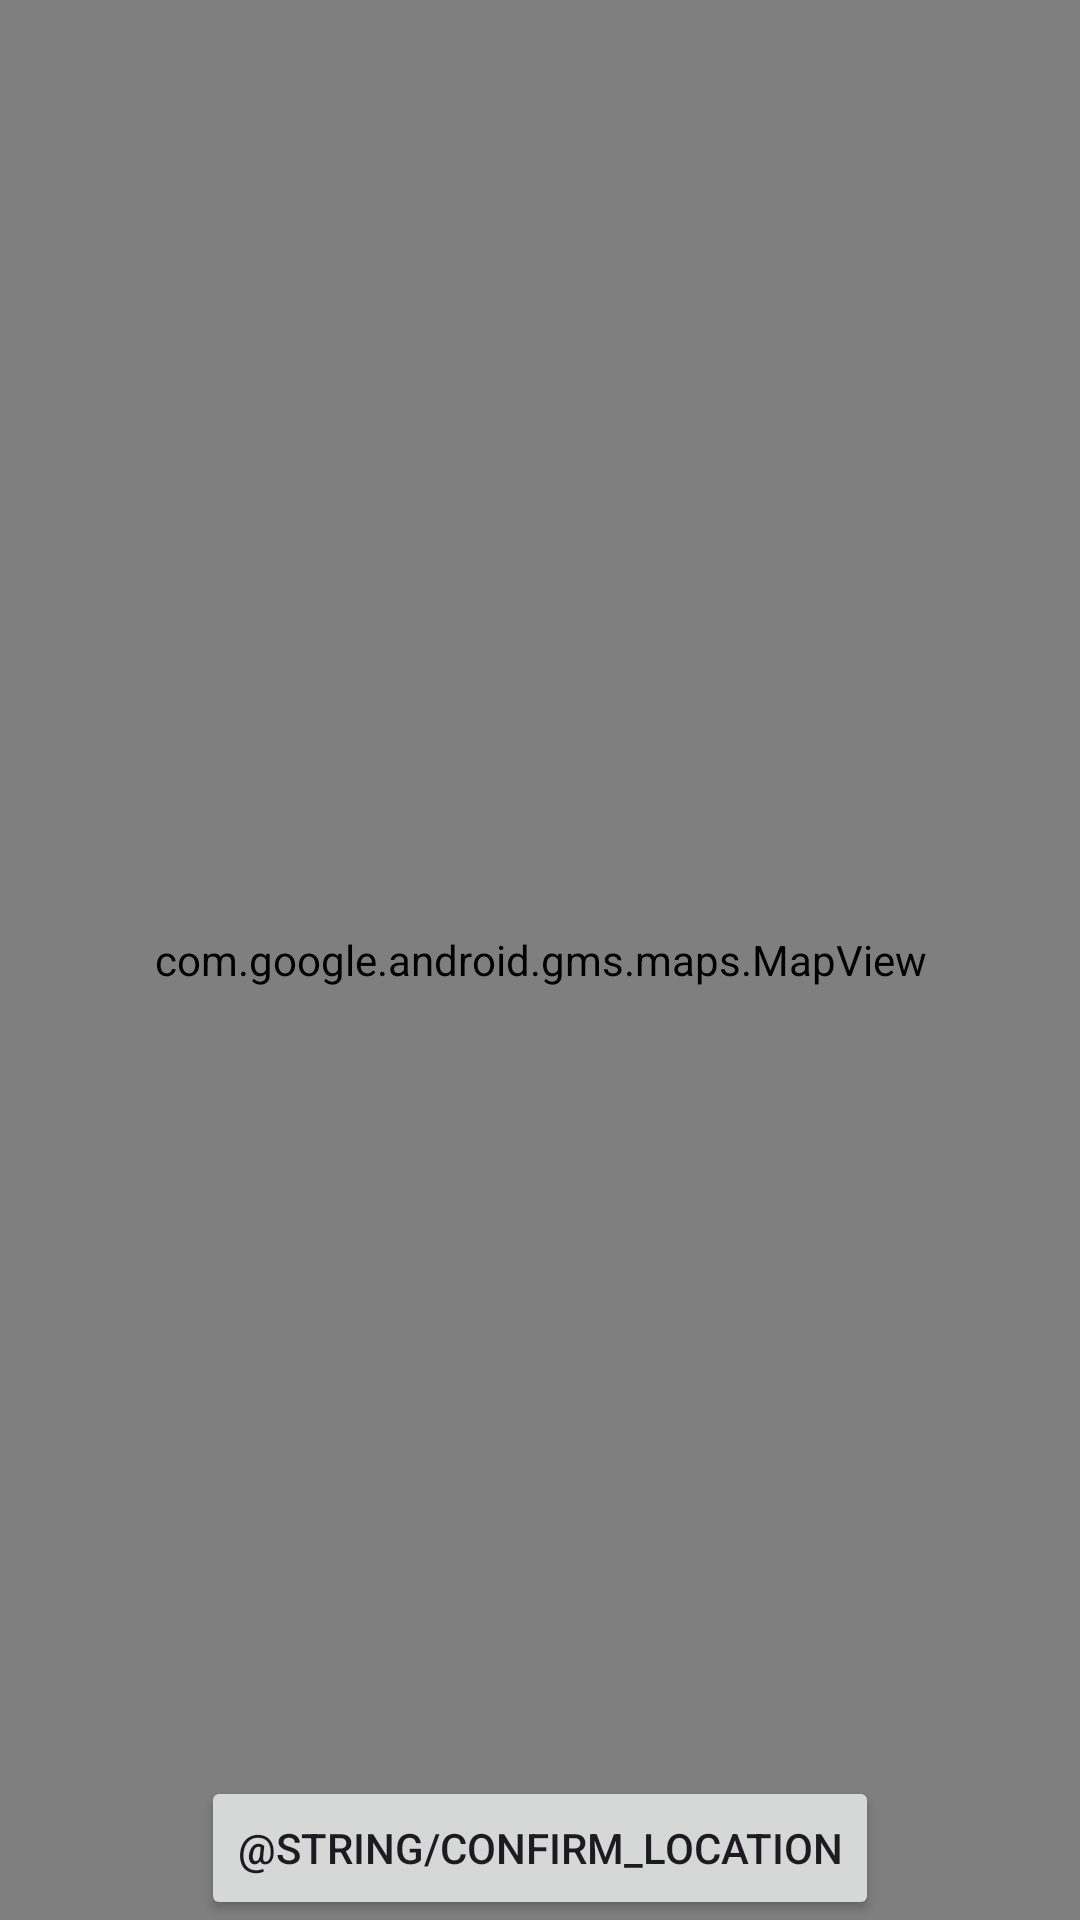

Android layout source for this screen:
<!-- AndroidManifest.xml: application theme Theme.Kotliin1 -->
<!-- res/layout/activity_lesson5_map.xml -->
<?xml version="1.0" encoding="utf-8"?>
<androidx.constraintlayout.widget.ConstraintLayout xmlns:android="http://schemas.android.com/apk/res/android"
    xmlns:tools="http://schemas.android.com/tools"
    android:id="@+id/main"
    android:layout_width="match_parent"
    android:layout_height="match_parent"
    tools:context=".Lesson5Map">

    <FrameLayout
        android:layout_width="match_parent"
        android:layout_height="match_parent">

        <com.google.android.gms.maps.MapView
            android:id="@+id/mapView"
            android:layout_width="match_parent"
            android:layout_height="match_parent" />

        <Button
            android:id="@+id/btnConfirmLocation"
            android:layout_width="wrap_content"
            android:layout_height="wrap_content"
            android:layout_gravity="bottom|center"
            android:layout_margin="@dimen/dp10"
            android:text="@string/confirm_location" />
    </FrameLayout>

</androidx.constraintlayout.widget.ConstraintLayout>
<!-- resources referenced by this layout -->
<resources>
  <style name="Theme.Kotliin1" parent="Base.Theme.Kotliin1" />
  <style name="Base.Theme.Kotliin1" parent="Theme.Material3.DayNight.NoActionBar">
          
          
      </style>
</resources>
